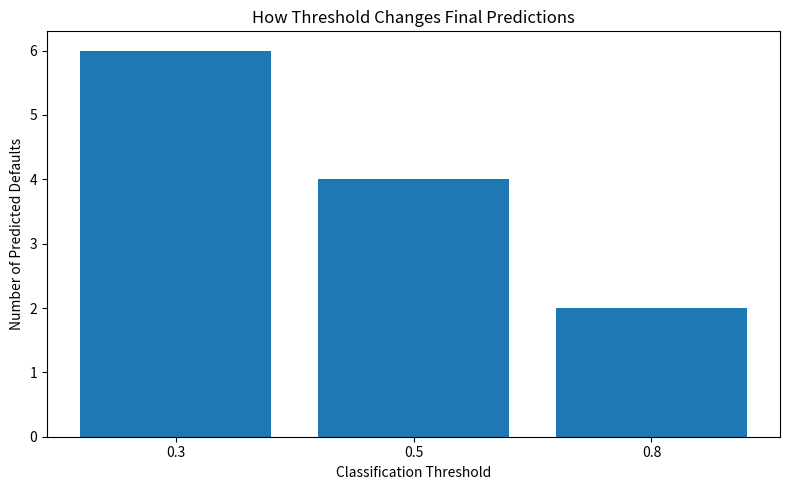
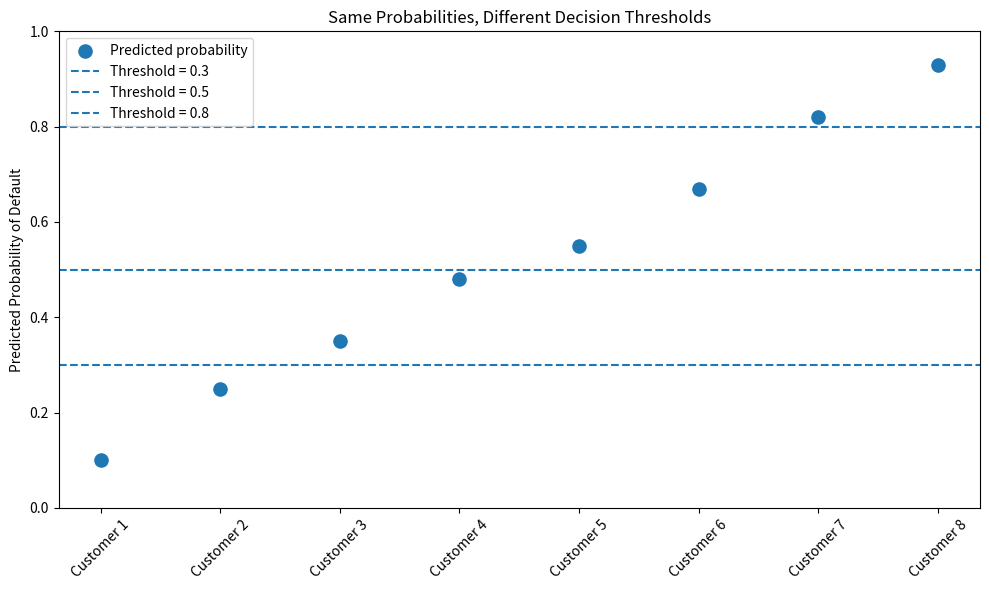

Python code for these plots, in order:
import numpy as np
import pandas as pd
import matplotlib.pyplot as plt

probabilities = np.array([0.10, 0.25, 0.35, 0.48, 0.55, 0.67, 0.82, 0.93])
customers = [f"Customer {i}" for i in range(1, 9)]

df = pd.DataFrame({
    "Customer": customers,
    "Default Probability": probabilities
})

df


def classify(probabilities, threshold):
    return (probabilities >= threshold).astype(int)

thresholds = [0.3, 0.5, 0.8]

for threshold in thresholds:
    df[f"Prediction @ {threshold}"] = classify(probabilities, threshold)

df


positive_predictions = [
    classify(probabilities, t).sum()
    for t in thresholds
]

summary = pd.DataFrame({
    "Threshold": thresholds,
    "Predicted Defaults": positive_predictions
})

summary


plt.figure(figsize=(8, 5))

plt.bar(
    [str(t) for t in thresholds],
    positive_predictions
)

plt.xlabel("Classification Threshold")
plt.ylabel("Number of Predicted Defaults")
plt.title("How Threshold Changes Final Predictions")
plt.tight_layout()
plt.show()


x = np.arange(len(customers))

plt.figure(figsize=(10, 6))

plt.scatter(
    x,
    probabilities,
    s=90,
    label="Predicted probability"
)

plt.axhline(0.3, linestyle="--", label="Threshold = 0.3")
plt.axhline(0.5, linestyle="--", label="Threshold = 0.5")
plt.axhline(0.8, linestyle="--", label="Threshold = 0.8")

plt.xticks(x, customers, rotation=45)
plt.ylim(0, 1)
plt.ylabel("Predicted Probability of Default")
plt.title("Same Probabilities, Different Decision Thresholds")
plt.legend()
plt.tight_layout()
plt.show()


customer_probability = 0.48

for threshold in thresholds:
    prediction = int(customer_probability >= threshold)
    label = "Default" if prediction == 1 else "No Default"

    print(
        f"Probability = {customer_probability}, "
        f"Threshold = {threshold} -> {label}"
    )
